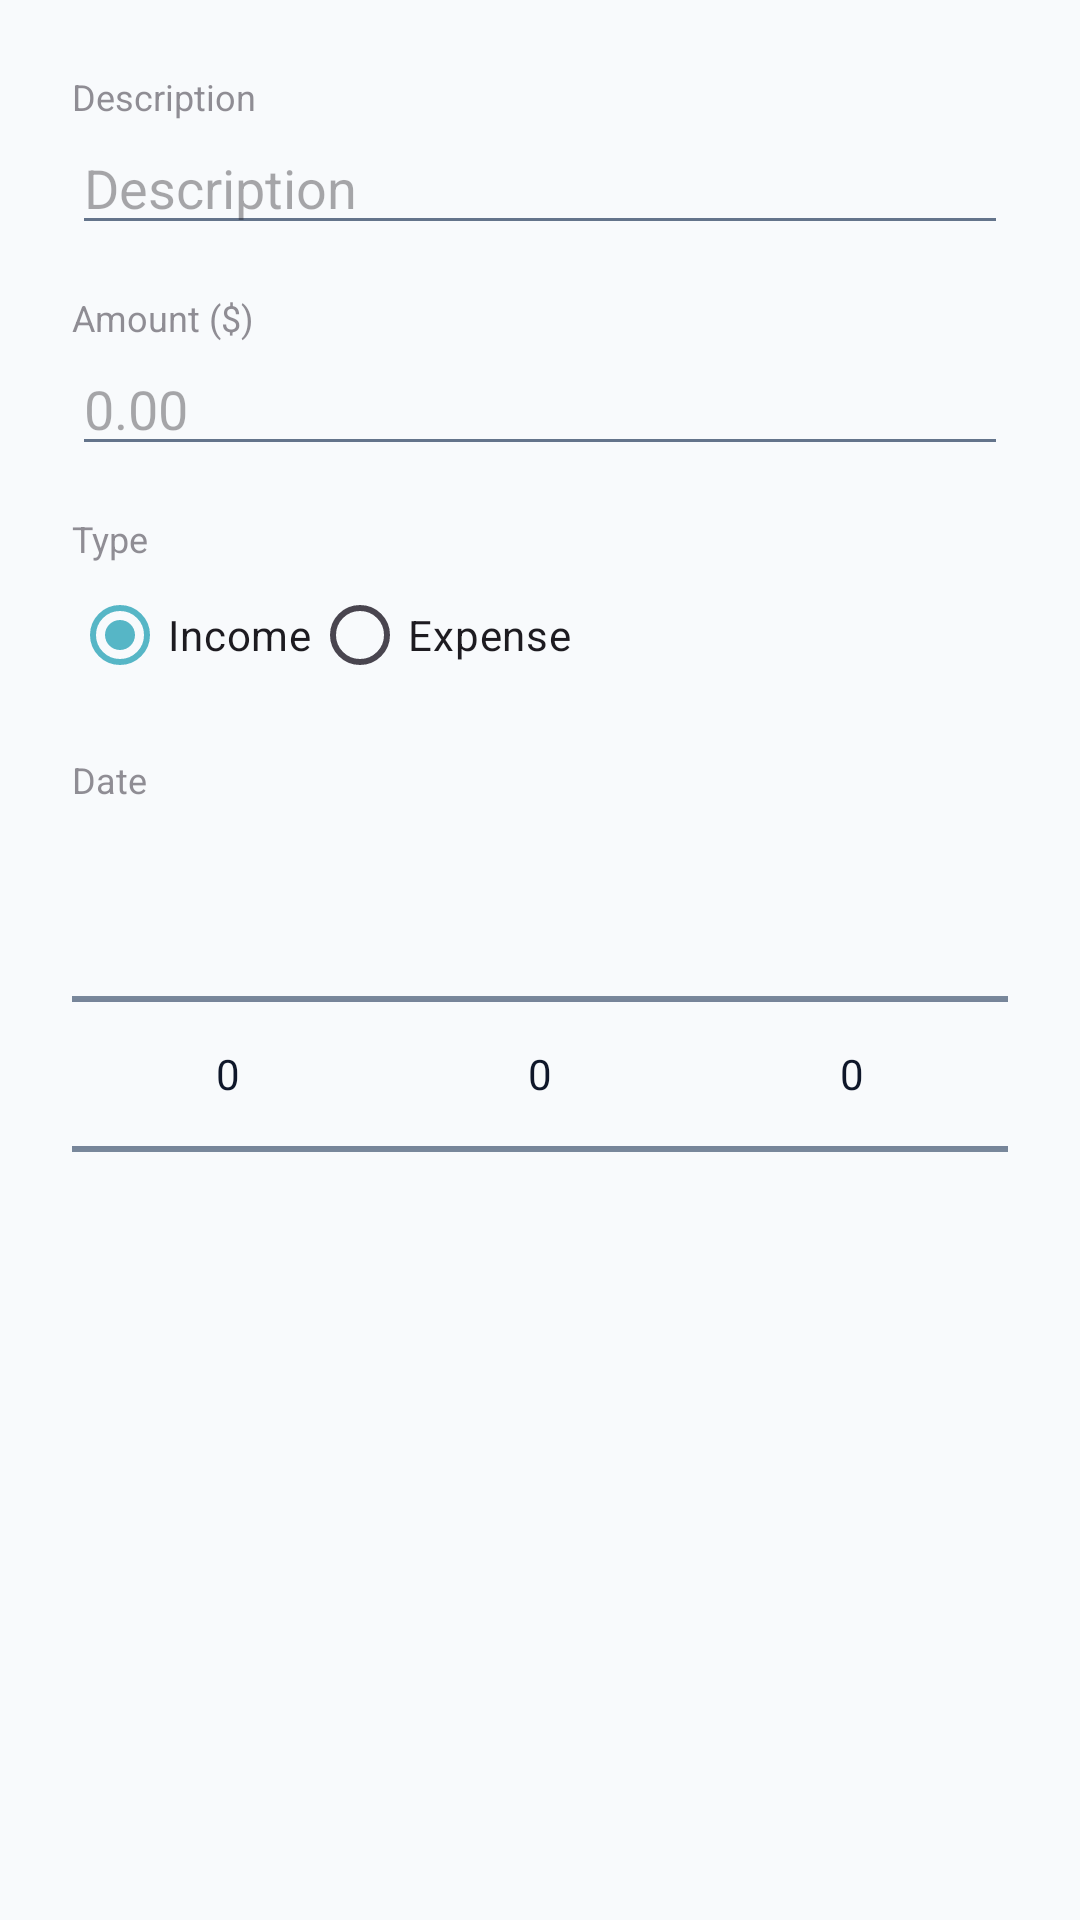

Produce the Android XML layout that renders to this screen, including the resource entries it uses.
<!-- AndroidManifest.xml: application theme Theme.Synapse -->
<!-- res/layout/dialog_finance_edit.xml -->
<?xml version="1.0" encoding="utf-8"?>
<ScrollView xmlns:android="http://schemas.android.com/apk/res/android"
    android:layout_width="match_parent"
    android:layout_height="wrap_content">

    <LinearLayout
        android:layout_width="match_parent"
        android:layout_height="wrap_content"
        android:orientation="vertical"
        android:padding="24dp">

        <TextView
            android:layout_width="wrap_content"
            android:layout_height="wrap_content"
            android:text="Description"
            android:textSize="12sp"
            android:alpha="0.6" />

        <EditText
            android:id="@+id/et_finance_desc"
            android:layout_width="match_parent"
            android:layout_height="wrap_content"
            android:hint="Description"
            android:inputType="textCapSentences" />

        <TextView
            android:layout_width="wrap_content"
            android:layout_height="wrap_content"
            android:layout_marginTop="16dp"
            android:text="Amount ($)"
            android:textSize="12sp"
            android:alpha="0.6" />

        <EditText
            android:id="@+id/et_finance_amount"
            android:layout_width="match_parent"
            android:layout_height="wrap_content"
            android:hint="0.00"
            android:inputType="numberDecimal" />

        <TextView
            android:layout_width="wrap_content"
            android:layout_height="wrap_content"
            android:layout_marginTop="16dp"
            android:text="Type"
            android:textSize="12sp"
            android:alpha="0.6" />

        <RadioGroup
            android:id="@+id/rdo_finance_type"
            android:layout_width="match_parent"
            android:layout_height="wrap_content"
            android:orientation="horizontal">

            <RadioButton
                android:id="@+id/rdo_income"
                android:layout_width="wrap_content"
                android:layout_height="wrap_content"
                android:text="Income"
                android:checked="true" />

            <RadioButton
                android:id="@+id/rdo_expense"
                android:layout_width="wrap_content"
                android:layout_height="wrap_content"
                android:text="Expense" />
        </RadioGroup>

        <TextView
            android:layout_width="wrap_content"
            android:layout_height="wrap_content"
            android:layout_marginTop="16dp"
            android:text="Date"
            android:textSize="12sp"
            android:alpha="0.6" />

        <LinearLayout
            android:layout_width="match_parent"
            android:layout_height="wrap_content"
            android:orientation="horizontal">

            <NumberPicker
                android:id="@+id/spn_month"
                android:layout_width="0dp"
                android:layout_height="wrap_content"
                android:layout_weight="1" />

            <NumberPicker
                android:id="@+id/spn_day"
                android:layout_width="0dp"
                android:layout_height="wrap_content"
                android:layout_weight="1" />

            <NumberPicker
                android:id="@+id/spn_year"
                android:layout_width="0dp"
                android:layout_height="wrap_content"
                android:layout_weight="1" />
        </LinearLayout>

    </LinearLayout>
</ScrollView>
<!-- resources referenced by this layout -->
<resources>
  <style name="Theme.Synapse" parent="Theme.Material3.DayNight.NoActionBar">
          <item name="android:windowBackground">@color/workspace_bg</item>
          <item name="android:statusBarColor">@color/workspace_bg</item>
          <item name="android:windowLightStatusBar">true</item>
          
          
          <item name="colorPrimary">@color/brand_primary</item>
          <item name="colorOnPrimary">@color/white</item>
          
          
          <item name="android:colorBackground">@color/workspace_bg</item>
          <item name="colorSurface">@color/workspace_bg</item>
          
          
          <item name="android:textColorPrimary">@color/text_primary</item>
          <item name="android:textColorSecondary">@color/text_secondary</item>
  
          
          <item name="android:navigationBarColor">@color/nav_bar_bg</item>
          <item name="android:windowLightNavigationBar" tools:targetApi="27">true</item>
      </style>
  <color name="workspace_bg">#F8FAFC</color>
  <color name="brand_primary">#56B6C6</color>
  <color name="white">#FFFFFF</color>
  <color name="text_primary">#0F172A</color>
  <color name="text_secondary">#64748B</color>
  <color name="nav_bar_bg">#FFFFFF</color>
</resources>
